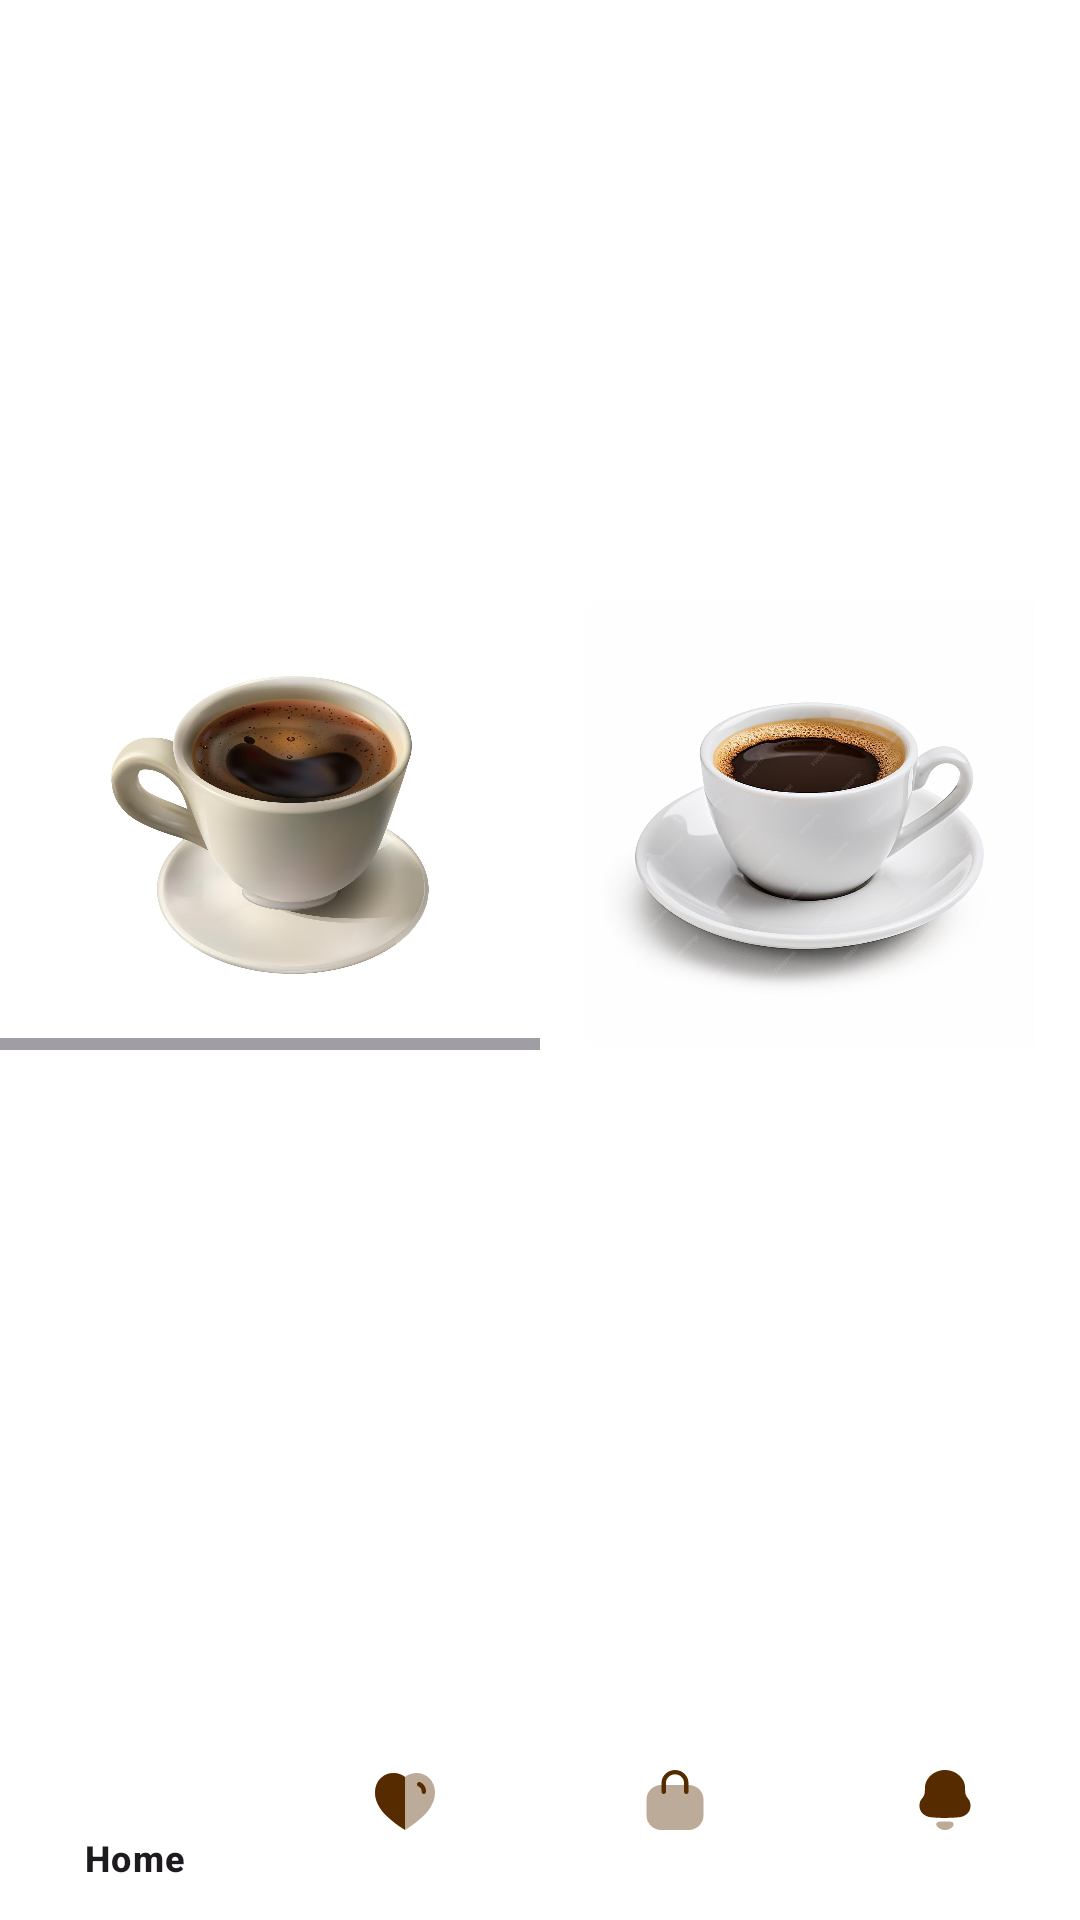

Here is an Android app screen rendered from its layout file. Give the layout XML and the strings, colors and styles it references.
<!-- AndroidManifest.xml: application theme Theme.GermogenovBaturovPR8 -->
<!-- res/layout/activity_menu.xml -->
<?xml version="1.0" encoding="utf-8"?>
<androidx.constraintlayout.widget.ConstraintLayout xmlns:android="http://schemas.android.com/apk/res/android"
    xmlns:app="http://schemas.android.com/apk/res-auto"
    xmlns:tools="http://schemas.android.com/tools"
    android:layout_width="match_parent"
             android:layout_height="match_parent"
    android:background="@color/white">

    <ImageView
        android:id="@+id/imageView2"
        android:layout_width="match_parent"
        android:layout_height="200dp"
        android:scaleType="centerCrop"
        android:src="@drawable/coffee" />

    <HorizontalScrollView
        android:layout_width="match_parent"
        android:layout_height="150dp"
        app:layout_constraintTop_toBottomOf="@+id/imageView2">

        <LinearLayout
            android:layout_width="match_parent"
            android:layout_height="match_parent"
            android:orientation="horizontal">

            <ImageView
                android:layout_width="150dp"
                android:layout_height="150dp"
                android:scaleType="centerCrop"
                android:src="@drawable/coffee1"
                android:layout_marginRight="30dp"
                android:layout_marginLeft="15dp"/>
            <ImageView
                android:layout_width="150dp"
                android:layout_height="150dp"
                android:scaleType="centerCrop"
                android:src="@drawable/coffee2"
                android:layout_marginRight="30dp"/>
            <ImageView
                android:layout_width="150dp"
                android:layout_height="150dp"
                android:scaleType="centerCrop"
                android:src="@drawable/coffee3"
                android:layout_marginRight="30dp"/>
            <ImageView
                android:layout_width="150dp"
                android:layout_height="150dp"
                android:scaleType="centerCrop"
                android:src="@drawable/coffee4"
                android:layout_marginRight="15dp"/>

        </LinearLayout>

    </HorizontalScrollView>

    <FrameLayout
        android:layout_width="0dp"
        android:layout_height="0dp"
        app:layout_constraintTop_toTopOf="parent"
        app:layout_constraintEnd_toEndOf="parent"
        app:layout_constraintStart_toStartOf="parent"
        app:layout_constraintBottom_toTopOf="@id/bottomNavigationView">

    </FrameLayout>

    <com.google.android.material.bottomnavigation.BottomNavigationView
        android:id="@+id/bottomNavigationView"
        android:layout_width="match_parent"
        android:layout_height="wrap_content"
        app:layout_constraintBottom_toBottomOf="parent"
        app:layout_constraintEnd_toEndOf="parent"
        app:layout_constraintHorizontal_bias="0.0"
        app:layout_constraintStart_toStartOf="parent"
        app:menu="@menu/bottom_nav_menu"
        android:background="@color/white"
        app:itemIconTint="@color/brown1"
        app:itemActiveIndicatorStyle="@color/brown1"
        >

    </com.google.android.material.bottomnavigation.BottomNavigationView>
</androidx.constraintlayout.widget.ConstraintLayout>
<!-- resources referenced by this layout -->
<resources>
  <color name="brown1">#562B00</color>
  <color name="white">#FFFFFFFF</color>
  <!-- drawable coffee1: jpg bitmap (drawable, 101225 bytes) -->
  <!-- drawable coffee2: png bitmap (drawable, 692323 bytes) -->
  <!-- drawable coffee3: png bitmap (drawable, 116435 bytes) -->
  <!-- drawable coffee4: png bitmap (drawable, 54532 bytes) -->
  <style name="Theme.GermogenovBaturovPR8" parent="Base.Theme.GermogenovBaturovPR8" />
  <style name="Base.Theme.GermogenovBaturovPR8" parent="Theme.Material3.DayNight.NoActionBar">
          
          
      </style>
</resources>
